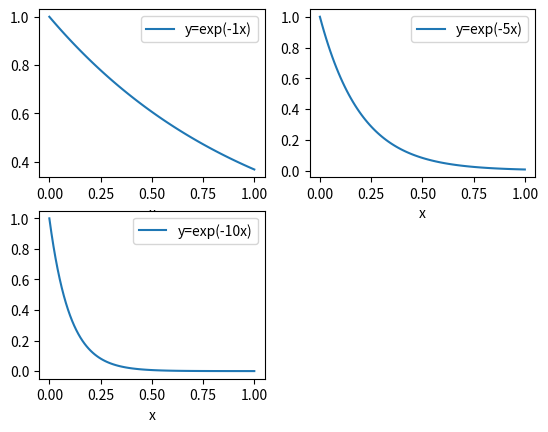

This figure's Python source:
from matplotlib import pyplot as plt
import numpy as np
from math import exp
fig = plt.figure()
x=np.linspace(0,1,100)
for i,k in enumerate([1,5,10]):
    fig.add_subplot(2,2,i+1)
    plt.plot(x,np.vectorize(lambda z:exp(-k*z))(x),
      label="y=exp(-{0}x)".format(k))
    plt.xlabel("x")
    plt.legend()
plt.show()